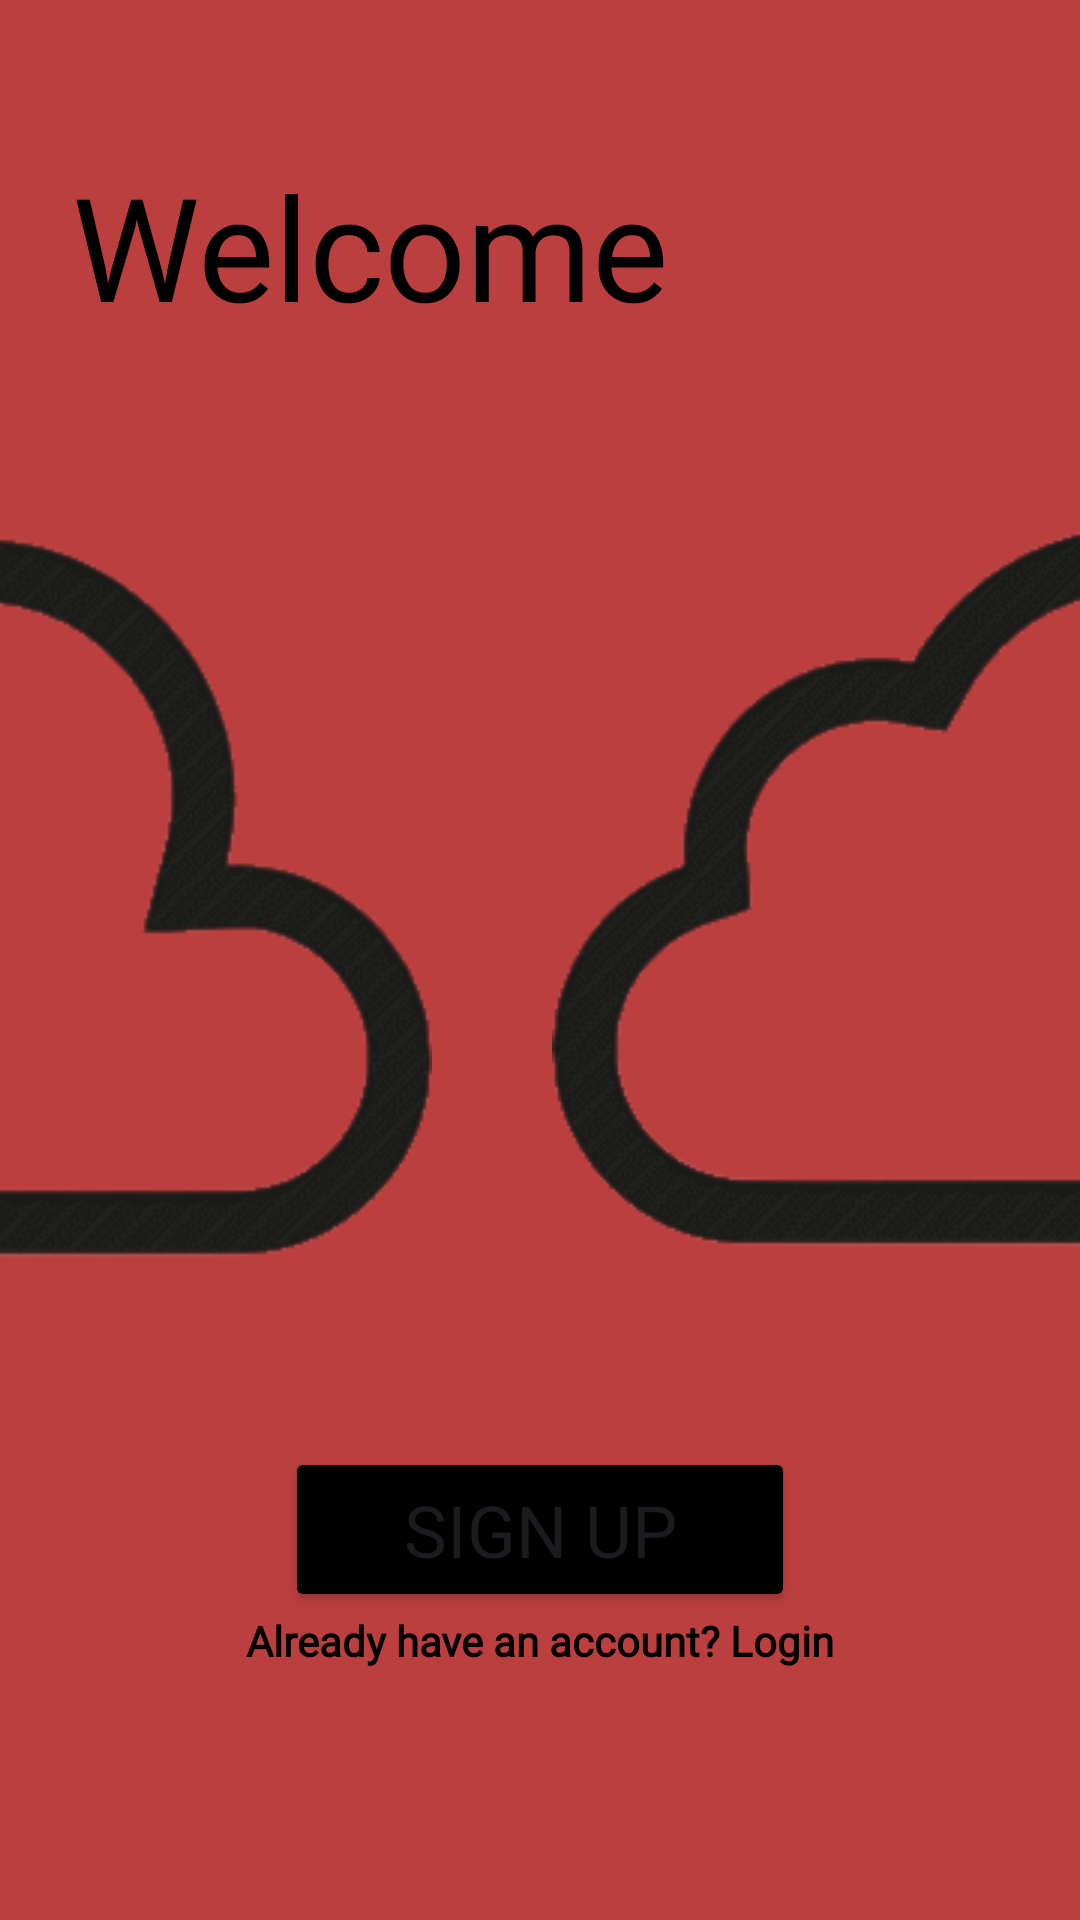

This screen was rendered from an Android layout file. Write that file and the resources it references.
<!-- AndroidManifest.xml: application theme Theme.Lab2_Iot_20200839 -->
<!-- res/layout/activity_main.xml -->
<?xml version="1.0" encoding="utf-8"?>
<androidx.constraintlayout.widget.ConstraintLayout xmlns:android="http://schemas.android.com/apk/res/android"
    xmlns:app="http://schemas.android.com/apk/res-auto"
    xmlns:tools="http://schemas.android.com/tools"
    android:layout_width="match_parent"
    android:layout_height="match_parent"
    android:background="#BC3F3F"
    tools:context=".MainActivity">

    <TextView
        android:id="@+id/textView"
        android:layout_width="wrap_content"
        android:layout_height="wrap_content"
        android:fontFamily="@font/forbiden"
        android:text="Welcome"
        android:textColor="@color/black"
        android:textSize="48sp"
        app:layout_constraintBottom_toBottomOf="parent"
        app:layout_constraintEnd_toEndOf="parent"
        app:layout_constraintHorizontal_bias="0.148"
        app:layout_constraintStart_toStartOf="parent"
        app:layout_constraintTop_toTopOf="parent"
        app:layout_constraintVertical_bias="0.086" />

    <ImageView
        android:id="@+id/imageView4"
        android:layout_width="wrap_content"
        android:layout_height="wrap_content"
        android:layout_marginEnd="216dp"
        app:layout_constraintBottom_toBottomOf="parent"
        app:layout_constraintEnd_toEndOf="parent"
        app:layout_constraintTop_toBottomOf="@+id/textView"
        app:layout_constraintVertical_bias="0.0"
        app:srcCompat="@drawable/nube" />

    <ImageView
        android:id="@+id/imageView5"
        android:layout_width="wrap_content"
        android:layout_height="wrap_content"
        android:layout_marginStart="40dp"
        app:layout_constraintBottom_toBottomOf="parent"
        app:layout_constraintStart_toEndOf="@+id/imageView4"
        app:layout_constraintTop_toTopOf="parent"
        app:layout_constraintVertical_bias="0.378"
        app:srcCompat="@drawable/nube" />

    <Button
        android:id="@+id/button"
        android:layout_width="170dp"
        android:layout_height="55dp"
        android:layout_marginTop="24dp"
        android:backgroundTint="#000000"
        android:fontFamily="@font/forbiden"
        android:text="SIGN UP"
        android:onClick="login"
        android:textSize="24sp"
        app:layout_constraintBottom_toBottomOf="parent"
        app:layout_constraintEnd_toEndOf="parent"
        app:layout_constraintStart_toStartOf="parent"
        app:layout_constraintTop_toBottomOf="@+id/imageView5"
        app:layout_constraintVertical_bias="0.0" />

    <TextView
        android:id="@+id/textView2"
        android:layout_width="wrap_content"
        android:layout_height="wrap_content"
        android:text="Already have an account? Login"
        app:layout_constraintBottom_toBottomOf="parent"
        app:layout_constraintEnd_toEndOf="parent"
        app:layout_constraintStart_toStartOf="parent"
        app:layout_constraintTop_toBottomOf="@+id/button"
        app:layout_constraintVertical_bias="0.0"
        android:textStyle="bold"
        android:textColor="@color/black"
        android:fontFamily="@font/forbiden"/>

</androidx.constraintlayout.widget.ConstraintLayout>
<!-- resources referenced by this layout -->
<resources>
  <!-- drawable nube: png bitmap (drawable, 21979 bytes) -->
  <style name="Theme.Lab2_Iot_20200839" parent="Base.Theme.Lab2_Iot_20200839" />
  <style name="Base.Theme.Lab2_Iot_20200839" parent="Theme.Material3.DayNight.NoActionBar">
          
          
      </style>
  <!-- not gathered from this repository: default colours our renderer supplied (Android Studio template values) -->
  <color name="black">#FF000000</color>
</resources>
